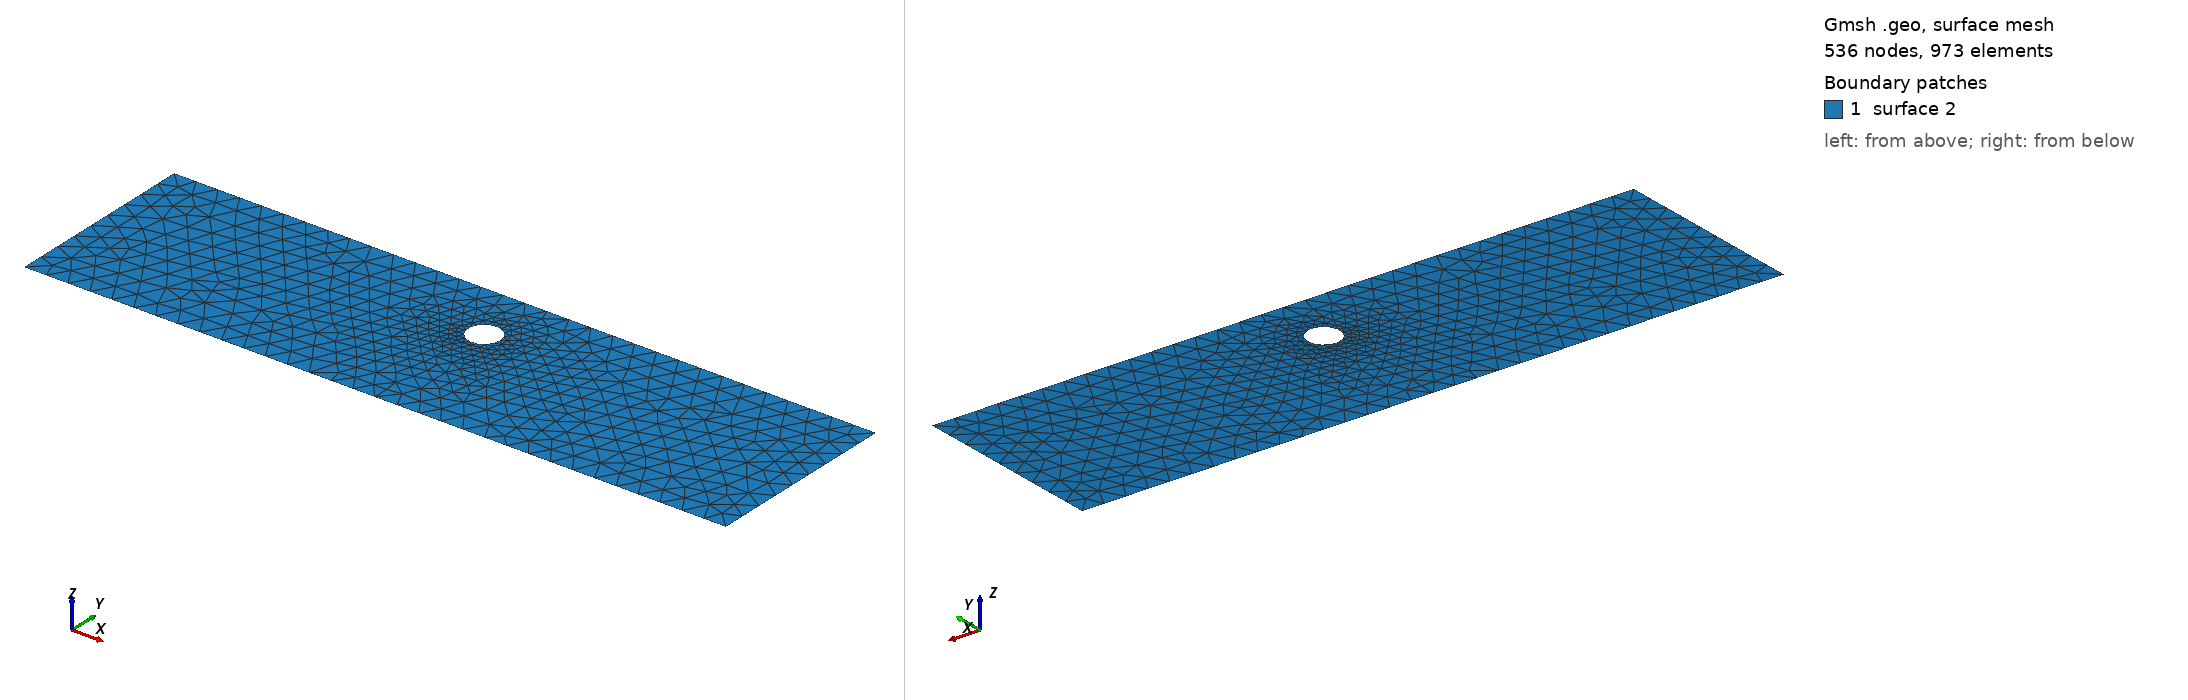

Gmsh geometry script, surface-meshed: 536 nodes, 973 surface elements. Boundary patches (legend numbers): 1 surface 2. Left view from above one corner, right view from below the opposite corner. The script declares no physical surfaces, so the legend lists its geometric surfaces. The drawing asked Gmsh for element sizes between 1% and 20% of the model's largest extent; the script's own settings can give other sizes.

=== cad_223.geo (drawn) ===
//+
SetFactory("OpenCASCADE");
//+
Point(1) = {0.653534, -4.073803, 0.000000, 1.000000};
//+
Point(2) = {32.438270, -4.073803, 0.000000, 1.000000};
//+
Point(3) = {32.438270, 4.769343, 0.000000, 1.000000};
//+
Point(4) = {0.653534, 4.769343, 0.000000, 1.000000};
//+
Line(1) = {4, 1};
//+
Line(2) = {1, 2};
//+
Line(3) = {2, 3};
//+
Line(4) = {3, 4};
//+
Curve Loop(1) = {1, 2, 3, 4};
//+
Point(6) = {17.531811, 2.014983, 0.000000, 0.072269};
//+
Point(5) = {16.809121, 2.014983, 0.000000, 0.072269};
//+
Point(7) = {16.447776, 2.640851, 0.000000, 0.072269};
//+
Point(8) = {16.447776, 1.389115, 0.000000, 0.072269};
//+
Ellipse(5) = {6, 5, 7, 7};
//+
Ellipse(6) = {7, 5, 8, 8};
//+
Ellipse(7) = {8, 5, 6, 6};
//+
Curve Loop(2) = {5, 6, 7};
//+
Plane Surface(2) = {1, 2};
//+
Physical Curve("INFLOW", 100) = {1};
//+
Physical Curve("OUTFLOW", 101) = {3};
//+
Physical Curve("WALL_BOUNDARY", 102) = {2, 4};
//+
Physical Curve("OBSTACLE", 103) = {5, 6, 7};
